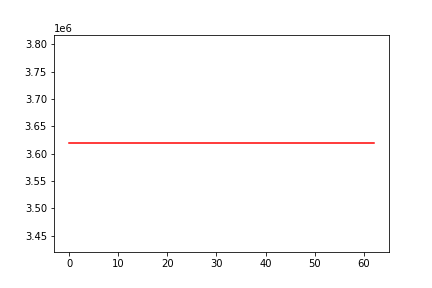

Data behind this chart, as committed beside it:
, 0
0, 3618846
1, 3618846
2, 3618846
3, 3618846
4, 3618846
5, 3618846
6, 3618846
7, 3618846
8, 3618846
9, 3618846
10, 3618846
11, 3618846
12, 3618846
13, 3618846
14, 3618846
15, 3618846
16, 3618846
17, 3618846
18, 3618846
19, 3618846
20, 3618846
21, 3618846
22, 3618846
23, 3618846
24, 3618846
25, 3618846
26, 3618846
27, 3618846
28, 3618846
29, 3618846
30, 3618846
31, 3618846
32, 3618846
33, 3618846
34, 3618846
35, 3618846
36, 3618846
37, 3618846
38, 3618846
39, 3618846
40, 3618846
41, 3618846
42, 3618846
43, 3618846
44, 3618846
45, 3618846
46, 3618846
47, 3618846
48, 3618846
49, 3618846
50, 3618846
51, 3618846
52, 3618846
53, 3618846
54, 3618846
55, 3618846
56, 3618846
57, 3618846
58, 3618846
59, 3618846
... 3 more rows
